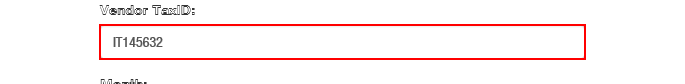
Task: Robotic Enterprise Framework
Workflow: CreateYearlyReport

Step 1: type [inTaxID] into the text box in window 'ACME System 1 - Reports - Download Monthly Report'

Step 2: click on the element in window 'ACME System 1 - Reports - Download Monthly Report' (no picture)

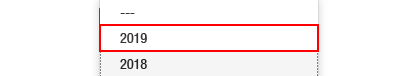
Step 3: click on the link '{{inYear}}' in window 'ACME System 1 - Reports - Download Monthly Report'

Step 4: click on the element in window 'ACME System 1 - Reports - Download Monthly Report' (no picture)

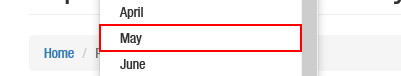
Step 5: click on the link '{{month}}' in window 'ACME System 1 - Reports - Download Monthly Report'

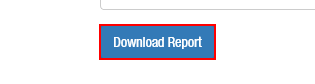
Step 6: click on the button in window 'ACME System 1 - Reports - Download Monthly Report'

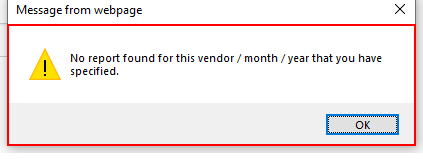
Step 7: find the dialog 'Message from webpage' in window 'Message from webpage' (iexplore.exe)

Step 8 [then]: click in window 'Message from webpage' (iexplore.exe) (no picture)

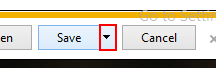
Step 9 [else]: click on the drop down button in window 'ACME System 1 - Reports - Download Monthly Report - Internet Exp*' (iexplore.exe)

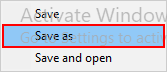
Step 10: click on 'menu item  Save as' (iexplore.exe)

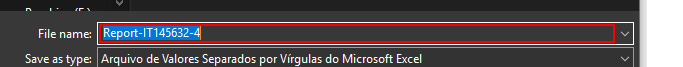
Step 11: type "[""""+ReportFilePath+""""]" in window 'Save As' (iexplore.exe)

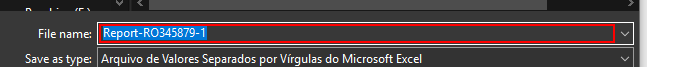
Step 12: type "%[k(tab)]" in window 'Save As' (iexplore.exe)

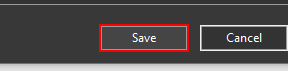
Step 13: click in window 'Save As' (iexplore.exe)

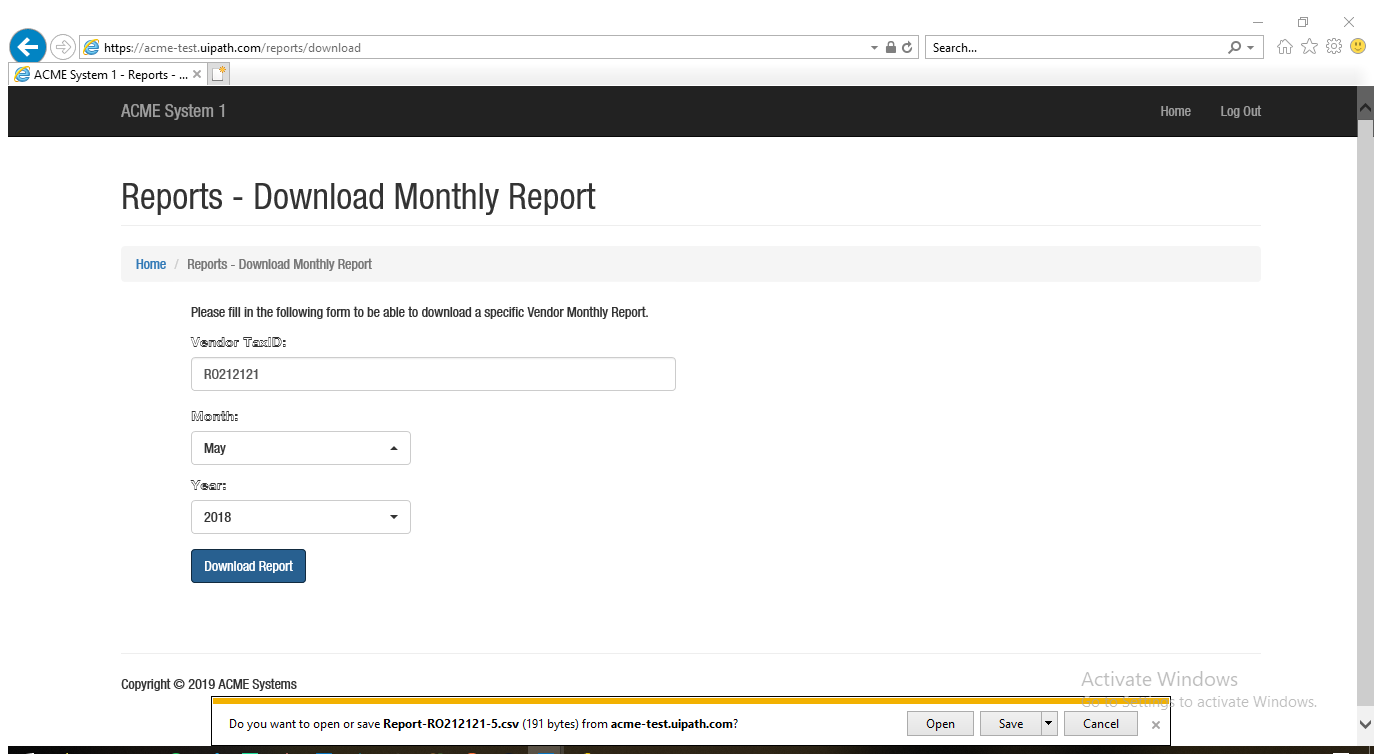
Step 14 [else]: Attach Window 'ACMESyste Ieframe' on the element in window 'ACME System 1 - Reports - Download Monthly Report - Internet Exp*' (iexplore.exe)

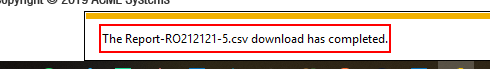
Step 15 [else]: get-text from the text 'Notification bar Text'

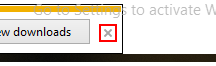
Step 16: click on the push button 'Close' in window 'ACME System 1 - Reports - Download Monthly Report - Internet Exp*' (iexplore.exe)